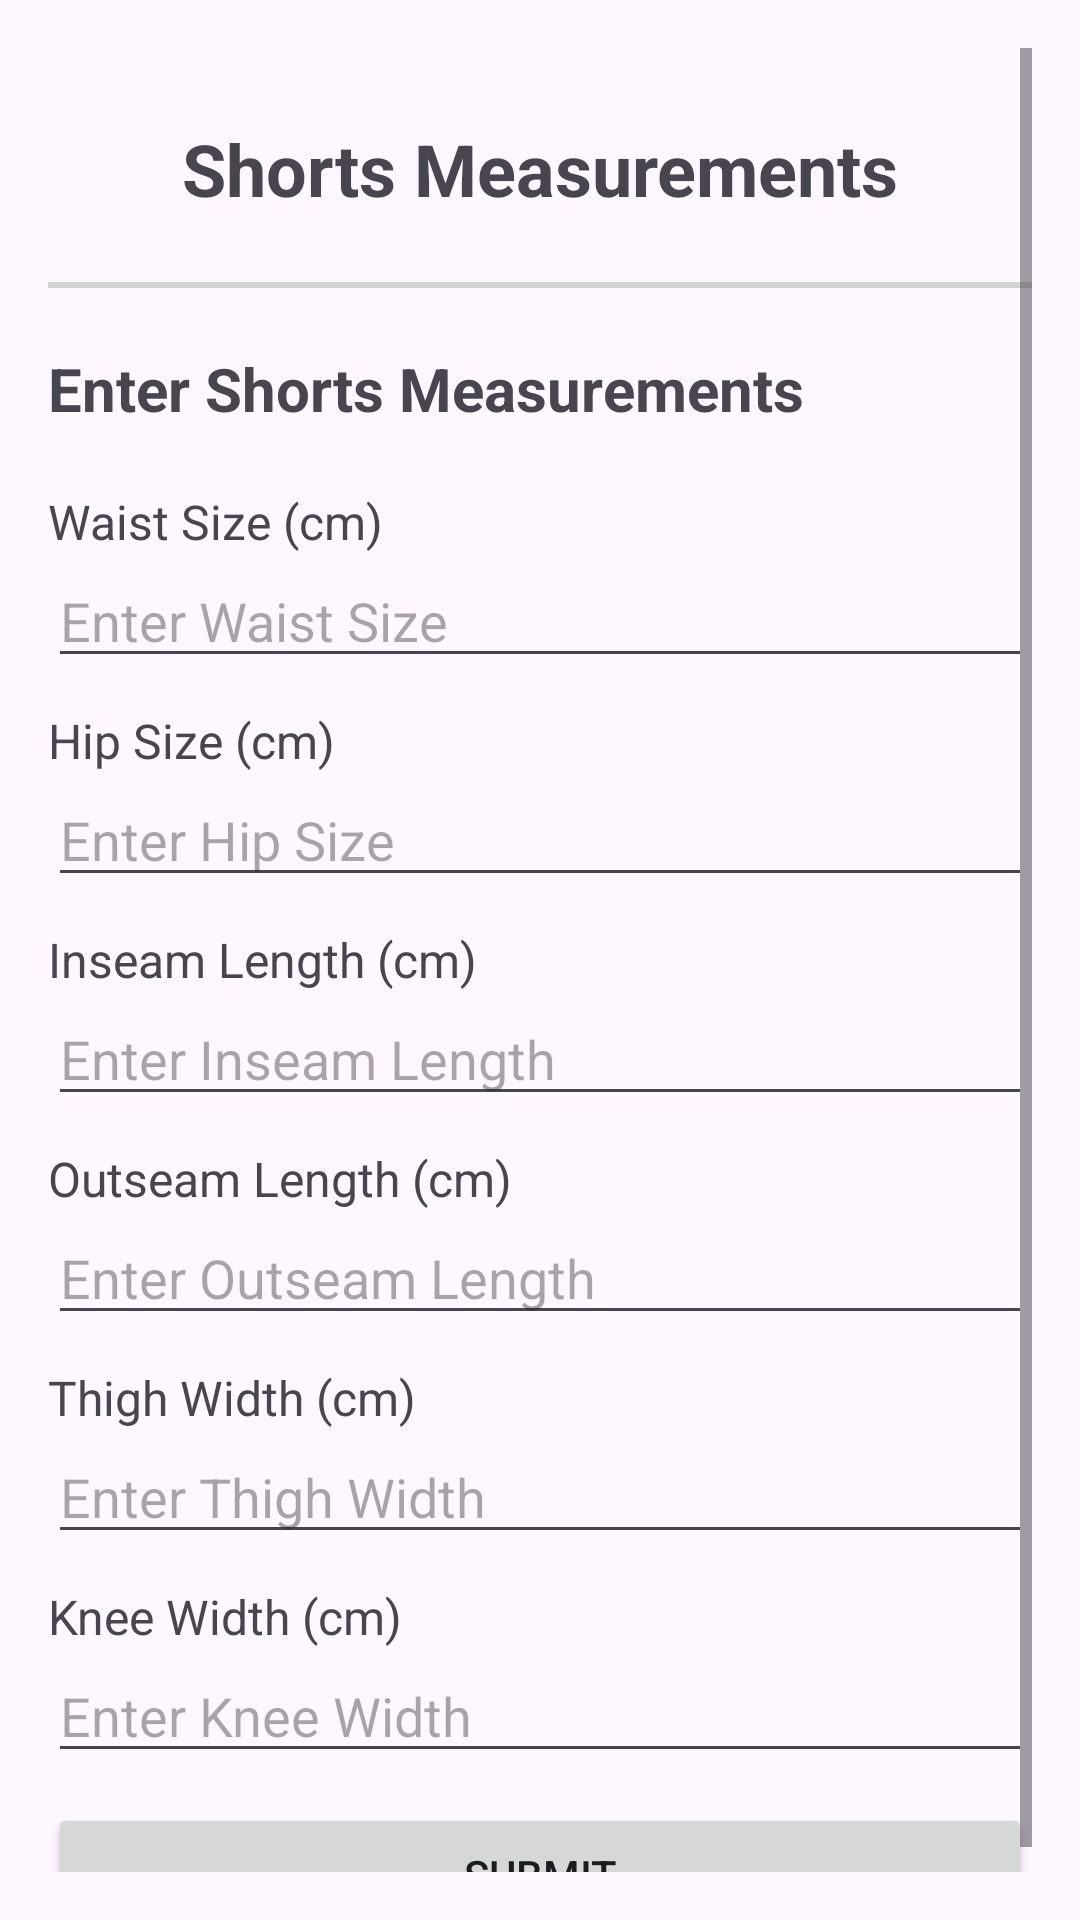

This screen was rendered from an Android layout file. Write that file and the resources it references.
<!-- AndroidManifest.xml: application theme Theme.CustomClothingOrderManager -->
<!-- res/layout/short_m_w.xml -->
<?xml version="1.0" encoding="utf-8"?>
<ScrollView xmlns:android="http://schemas.android.com/apk/res/android"
    xmlns:app="http://schemas.android.com/apk/res-auto"
    android:layout_width="match_parent"
    android:layout_height="match_parent"
    android:padding="16dp">

    <LinearLayout
        android:layout_width="match_parent"
        android:layout_height="wrap_content"
        android:orientation="vertical">

        <androidx.constraintlayout.widget.ConstraintLayout
            android:layout_width="match_parent"
            android:layout_height="80dp">

            <ImageView
                android:id="@+id/backBtn"
                android:layout_width="25dp"
                android:layout_height="25dp"
                android:layout_marginStart="20dp"
                android:layout_marginTop="20dp"
                app:layout_constraintStart_toStartOf="parent"
                app:layout_constraintTop_toTopOf="parent"
                app:srcCompat="@drawable/backarrow" />

            <TextView
                android:id="@+id/shoptxt"
                android:layout_width="wrap_content"
                android:layout_height="wrap_content"
                android:text="Shorts Measurements"
                android:textSize="24sp"
                android:textStyle="bold"
                app:layout_constraintBottom_toBottomOf="parent"
                app:layout_constraintEnd_toEndOf="parent"
                app:layout_constraintStart_toStartOf="parent"
                app:layout_constraintTop_toTopOf="parent" />

            <View
                android:id="@+id/bottomBorder"
                android:layout_width="0dp"
                android:layout_height="2dp"
                android:background="#D3D3D3"
                app:layout_constraintBottom_toBottomOf="parent"
                app:layout_constraintEnd_toEndOf="parent"
                app:layout_constraintStart_toStartOf="parent" />
        </androidx.constraintlayout.widget.ConstraintLayout>

        <LinearLayout
            android:layout_width="match_parent"
            android:layout_height="wrap_content"
            android:orientation="vertical"
            android:layout_marginTop="20dp">

            <TextView
                android:id="@+id/measurements_label"
                android:layout_width="wrap_content"
                android:layout_height="wrap_content"
                android:text="Enter Shorts Measurements"
                android:textSize="20sp"
                android:textStyle="bold"
                android:paddingBottom="10dp"/>

            <TextView
                android:id="@+id/label_waist"
                android:layout_width="wrap_content"
                android:layout_height="wrap_content"
                android:text="Waist Size (cm)"
                android:textSize="16sp"
                android:layout_marginTop="10dp"/>
            <EditText
                android:id="@+id/waist_size"
                android:layout_width="match_parent"
                android:layout_height="wrap_content"
                android:hint="Enter Waist Size"
                android:inputType="numberDecimal"/>

            <TextView
                android:id="@+id/label_hip"
                android:layout_width="wrap_content"
                android:layout_height="wrap_content"
                android:text="Hip Size (cm)"
                android:textSize="16sp"
                android:layout_marginTop="10dp"/>
            <EditText
                android:id="@+id/hip_size"
                android:layout_width="match_parent"
                android:layout_height="wrap_content"
                android:hint="Enter Hip Size"
                android:inputType="numberDecimal"/>

            <TextView
                android:id="@+id/label_inseam"
                android:layout_width="wrap_content"
                android:layout_height="wrap_content"
                android:text="Inseam Length (cm)"
                android:textSize="16sp"
                android:layout_marginTop="10dp"/>
            <EditText
                android:id="@+id/inseam_length"
                android:layout_width="match_parent"
                android:layout_height="wrap_content"
                android:hint="Enter Inseam Length"
                android:inputType="numberDecimal"/>

            <TextView
                android:id="@+id/label_outseam"
                android:layout_width="wrap_content"
                android:layout_height="wrap_content"
                android:text="Outseam Length (cm)"
                android:textSize="16sp"
                android:layout_marginTop="10dp"/>
            <EditText
                android:id="@+id/outseam_length"
                android:layout_width="match_parent"
                android:layout_height="wrap_content"
                android:hint="Enter Outseam Length"
                android:inputType="numberDecimal"/>

            <TextView
                android:id="@+id/label_thigh"
                android:layout_width="wrap_content"
                android:layout_height="wrap_content"
                android:text="Thigh Width (cm)"
                android:textSize="16sp"
                android:layout_marginTop="10dp"/>
            <EditText
                android:id="@+id/thigh_width"
                android:layout_width="match_parent"
                android:layout_height="wrap_content"
                android:hint="Enter Thigh Width"
                android:inputType="numberDecimal"/>

            <TextView
                android:id="@+id/label_knee"
                android:layout_width="wrap_content"
                android:layout_height="wrap_content"
                android:text="Knee Width (cm)"
                android:textSize="16sp"
                android:layout_marginTop="10dp"/>
            <EditText
                android:id="@+id/knee_width"
                android:layout_width="match_parent"
                android:layout_height="wrap_content"
                android:hint="Enter Knee Width"
                android:inputType="numberDecimal"/>

            <Button
                android:id="@+id/button"
                android:layout_width="match_parent"
                android:layout_height="wrap_content"
                android:text="Submit"
                android:layout_marginTop="10dp"/>

        </LinearLayout>

    </LinearLayout>
</ScrollView>
<!-- resources referenced by this layout -->
<resources>
  <style name="Theme.CustomClothingOrderManager" parent="Base.Theme.CustomClothingOrderManager" />
  <style name="Base.Theme.CustomClothingOrderManager" parent="Theme.Material3.DayNight.NoActionBar">
          
          
      </style>
</resources>
